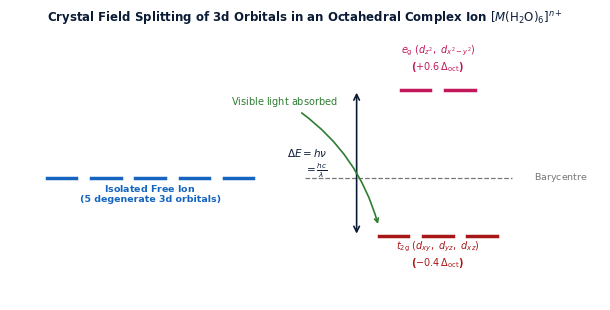
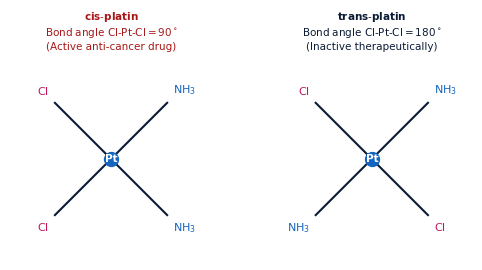
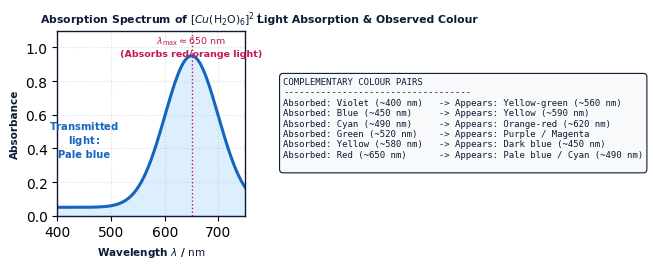

Write Python code to recreate these figures, in order.
"""
Generate High-Quality Cambridge 9701 Paper 4 Figures for Topic 28: Chemistry of Transition Elements
Candidate: Urwah | Mentora Academy
"""
import os
import matplotlib.pyplot as plt
import numpy as np

fig_dir = r"z:\tests n quizes63\books\psycology\new styl\figures"
os.makedirs(fig_dir, exist_ok=True)

plt.rcParams.update({
    'font.sans-serif': 'Arial',
    'font.family': 'sans-serif',
    'figure.autolayout': True,
    'axes.edgecolor': '#0b1b36',
    'axes.linewidth': 1.0,
})

# -----------------------------------------------------------------------------
# Figure 1: Octahedral d-Orbital Splitting Diagram (t2g and eg)
# -----------------------------------------------------------------------------
def create_d_orbital_splitting():
    fig, ax = plt.subplots(figsize=(6.2, 3.2), dpi=220)

    # 5 degenerate d-orbitals in isolated ion
    # Bar positions: x = 1 to 5
    for x in [1.0, 1.6, 2.2, 2.8, 3.4]:
        ax.plot([x, x + 0.4], [3.0, 3.0], color='#1565c0', lw=2.5)
    ax.text(2.4, 2.5, r'$\mathbf{Isolated\ Free\ Ion}$' '\n(5 degenerate 3d orbitals)', ha='center', fontsize=6.8, color='#1565c0', fontweight='bold')

    # Octahedral field splitting
    # Lower set: 3 orbitals (dxy, dyz, dxz) at y = 1.8
    for x in [5.5, 6.1, 6.7]:
        ax.plot([x, x + 0.4], [1.8, 1.8], color='#a81717', lw=2.5)
    ax.text(6.3, 1.2, r'$t_{2\mathrm{g}}\ (d_{xy},\ d_{yz},\ d_{xz})$' '\n' r'($-0.4\,\Delta_{\mathrm{oct}}$)', ha='center', fontsize=7.0, color='#a81717', fontweight='bold')

    # Upper set: 2 orbitals (dz2, dx2-y2) at y = 4.8
    for x in [5.8, 6.4]:
        ax.plot([x, x + 0.4], [4.8, 4.8], color='#c2185b', lw=2.5)
    ax.text(6.3, 5.2, r'$e_{\mathrm{g}}\ (d_{z^2},\ d_{x^2-y^2})$' '\n' r'($+0.6\,\Delta_{\mathrm{oct}}$)', ha='center', fontsize=7.0, color='#c2185b', fontweight='bold')

    # Barycentre dashed line
    ax.axhline(3.0, xmin=0.5, xmax=0.85, color='#777777', linestyle='--', lw=0.9)
    ax.text(7.6, 3.0, r'$\mathrm{Barycentre}$', va='center', fontsize=6.8, color='#777777', fontstyle='italic')

    # Arrow for Delta E / Delta_oct
    ax.annotate('', xy=(5.2, 4.8), xytext=(5.2, 1.8), arrowprops=dict(arrowstyle='<->', color='#0b1b36', lw=1.2))
    ax.text(4.8, 3.3, r'$\Delta E = h\nu$' '\n' r'$= \frac{hc}{\lambda}$', ha='right', va='center', fontsize=7.5, color='#0b1b36', fontweight='bold')

    # Electron promotion photon
    ax.annotate(r'$\mathrm{Visible\ light\ absorbed}$', xy=(5.5, 2.0), xytext=(3.5, 4.5),
                arrowprops=dict(arrowstyle='->', color='#2e7d32', lw=1.2, connectionstyle="arc3,rad=-0.2"),
                fontsize=7.0, color='#2e7d32', fontweight='bold')

    ax.set_xlim(0.5, 8.5)
    ax.set_ylim(0.5, 6.0)
    ax.axis('off')
    ax.set_title(r'Crystal Field Splitting of 3d Orbitals in an Octahedral Complex Ion $[M(\mathrm{H_2O})_6]^{n+}$', fontsize=8.5, fontweight='bold', color='#0b1b36')

    out_file = os.path.join(fig_dir, "a2_t28_d_orbital_splitting.png")
    fig.savefig(out_file, dpi=220, bbox_inches='tight')
    plt.close(fig)
    print(f"Created: {out_file}")

# -----------------------------------------------------------------------------
# Figure 2: Stereoisomerism: Cisplatin vs Transplatin (Square Planar)
# -----------------------------------------------------------------------------
def create_cisplatin_stereoisomers():
    fig, (ax1, ax2) = plt.subplots(1, 2, figsize=(6.2, 2.8), dpi=220)

    # Cis-platin [Pt(NH3)2Cl2]
    # Pt at (0, 0)
    ax1.plot([0, -1], [0, 1], color='#0b1b36', lw=1.5)
    ax1.plot([0, 1], [0, 1], color='#0b1b36', lw=1.5)
    ax1.plot([0, -1], [0, -1], color='#0b1b36', lw=1.5)
    ax1.plot([0, 1], [0, -1], color='#0b1b36', lw=1.5)
    ax1.plot(0, 0, 'o', color='#1565c0', markersize=10)
    ax1.text(0, 0, 'Pt', color='white', ha='center', va='center', fontsize=7.5, fontweight='bold')

    # Cis: Cl and Cl adjacent (top left and bottom left)
    ax1.text(-1.1, 1.1, r'$\mathrm{Cl}$', color='#c2185b', ha='right', va='bottom', fontsize=8.0, fontweight='bold')
    ax1.text(-1.1, -1.1, r'$\mathrm{Cl}$', color='#c2185b', ha='right', va='top', fontsize=8.0, fontweight='bold')
    ax1.text(1.1, 1.1, r'$\mathrm{NH_3}$', color='#1565c0', ha='left', va='bottom', fontsize=8.0, fontweight='bold')
    ax1.text(1.1, -1.1, r'$\mathrm{NH_3}$', color='#1565c0', ha='left', va='top', fontsize=8.0, fontweight='bold')

    ax1.set_xlim(-1.8, 1.8)
    ax1.set_ylim(-1.8, 1.8)
    ax1.set_aspect('equal')
    ax1.axis('off')
    ax1.set_title(r'$\mathbf{cis\text{-}platin}$' '\n' r'Bond angle $\mathrm{Cl\text{-}Pt\text{-}Cl} = 90^\circ$' '\n(Active anti-cancer drug)', fontsize=7.5, color='#a81717')

    # Trans-platin [Pt(NH3)2Cl2]
    ax2.plot([0, -1], [0, 1], color='#0b1b36', lw=1.5)
    ax2.plot([0, 1], [0, 1], color='#0b1b36', lw=1.5)
    ax2.plot([0, -1], [0, -1], color='#0b1b36', lw=1.5)
    ax2.plot([0, 1], [0, -1], color='#0b1b36', lw=1.5)
    ax2.plot(0, 0, 'o', color='#1565c0', markersize=10)
    ax2.text(0, 0, 'Pt', color='white', ha='center', va='center', fontsize=7.5, fontweight='bold')

    # Trans: Cl and Cl opposite (top left and bottom right)
    ax2.text(-1.1, 1.1, r'$\mathrm{Cl}$', color='#c2185b', ha='right', va='bottom', fontsize=8.0, fontweight='bold')
    ax2.text(1.1, -1.1, r'$\mathrm{Cl}$', color='#c2185b', ha='left', va='top', fontsize=8.0, fontweight='bold')
    ax2.text(1.1, 1.1, r'$\mathrm{NH_3}$', color='#1565c0', ha='left', va='bottom', fontsize=8.0, fontweight='bold')
    ax2.text(-1.1, -1.1, r'$\mathrm{NH_3}$', color='#1565c0', ha='right', va='top', fontsize=8.0, fontweight='bold')

    ax2.set_xlim(-1.8, 1.8)
    ax2.set_ylim(-1.8, 1.8)
    ax2.set_aspect('equal')
    ax2.axis('off')
    ax2.set_title(r'$\mathbf{trans\text{-}platin}$' '\n' r'Bond angle $\mathrm{Cl\text{-}Pt\text{-}Cl} = 180^\circ$' '\n(Inactive therapeutically)', fontsize=7.5, color='#0b1b36')

    out_file = os.path.join(fig_dir, "a2_t28_cisplatin_isomers.png")
    fig.savefig(out_file, dpi=220, bbox_inches='tight')
    plt.close(fig)
    print(f"Created: {out_file}")

# -----------------------------------------------------------------------------
# Figure 3: Visible Light Absorption Spectrum & Complementary Colour Wheel
# -----------------------------------------------------------------------------
def create_colour_absorption_spectrum():
    fig, (ax1, ax2) = plt.subplots(1, 2, figsize=(6.5, 2.8), dpi=220)

    # Left: Absorption curve for [Cu(H2O)6]2+ (absorbs red/orange around 600-700 nm, transmits pale blue)
    wavelength = np.linspace(400, 750, 200)
    # Gaussian peak centered at 650 nm
    absorbance = 0.9 * np.exp(-((wavelength - 650) / 70)**2) + 0.05

    ax1.plot(wavelength, absorbance, color='#1565c0', lw=2.2)
    ax1.fill_between(wavelength, absorbance, color='#90caf9', alpha=0.3)
    ax1.axvline(650, color='#c2185b', linestyle=':', lw=1.0)
    ax1.text(650, 0.95, r'$\lambda_{\max} \approx 650\ \mathrm{nm}$' '\n(Absorbs red/orange light)', ha='center', fontsize=6.8, color='#c2185b', fontweight='bold')
    ax1.text(450, 0.35, r'$\mathbf{Transmitted}$' '\n' r'$\mathbf{light:}$' '\nPale blue', ha='center', fontsize=7.2, color='#1565c0', fontweight='bold')

    ax1.set_xlim(400, 750)
    ax1.set_ylim(0, 1.1)
    ax1.set_xlabel(r'Wavelength $\lambda$ / $\mathrm{nm}$', fontsize=7.5, fontweight='bold', color='#0b1b36')
    ax1.set_ylabel(r'Absorbance', fontsize=7.5, fontweight='bold', color='#0b1b36')
    ax1.set_title(r'Absorption Spectrum of $[Cu(\mathrm{H_2O})_6]^{2+}$', fontsize=7.8, fontweight='bold', color='#0b1b36')
    ax1.grid(True, linestyle=':', alpha=0.4)

    # Right: Complementary colour wheel / pairs
    # Simple table or chart of absorbed vs transmitted
    colours_data = [
        ("Violet (~400 nm)", "Yellow-green (~560 nm)"),
        ("Blue (~450 nm)", "Yellow (~590 nm)"),
        ("Cyan (~490 nm)", "Orange-red (~620 nm)"),
        ("Green (~520 nm)", "Purple / Magenta"),
        ("Yellow (~580 nm)", "Dark blue (~450 nm)"),
        ("Red (~650 nm)", "Pale blue / Cyan (~490 nm)"),
    ]
    ax2.axis('off')
    table_text = "COMPLEMENTARY COLOUR PAIRS\n" + "-"*35 + "\n"
    for abs_c, trans_c in colours_data:
        table_text += f"Absorbed: {abs_c:<18} -> Appears: {trans_c}\n"
    ax2.text(0.05, 0.5, table_text, fontsize=6.5, family='monospace', va='center', color='#0b1b36',
             bbox=dict(boxstyle='round,pad=0.4', facecolor='#f8f9fa', edgecolor='#0b1b36', lw=0.8))
    ax2.set_title(r'Light Absorption & Observed Colour', fontsize=7.8, fontweight='bold', color='#0b1b36')

    out_file = os.path.join(fig_dir, "a2_t28_colour_absorption_spectrum.png")
    fig.savefig(out_file, dpi=220, bbox_inches='tight')
    plt.close(fig)
    print(f"Created: {out_file}")

if __name__ == "__main__":
    create_d_orbital_splitting()
    create_cisplatin_stereoisomers()
    create_colour_absorption_spectrum()
    print("All Topic 28 figures successfully generated.")
